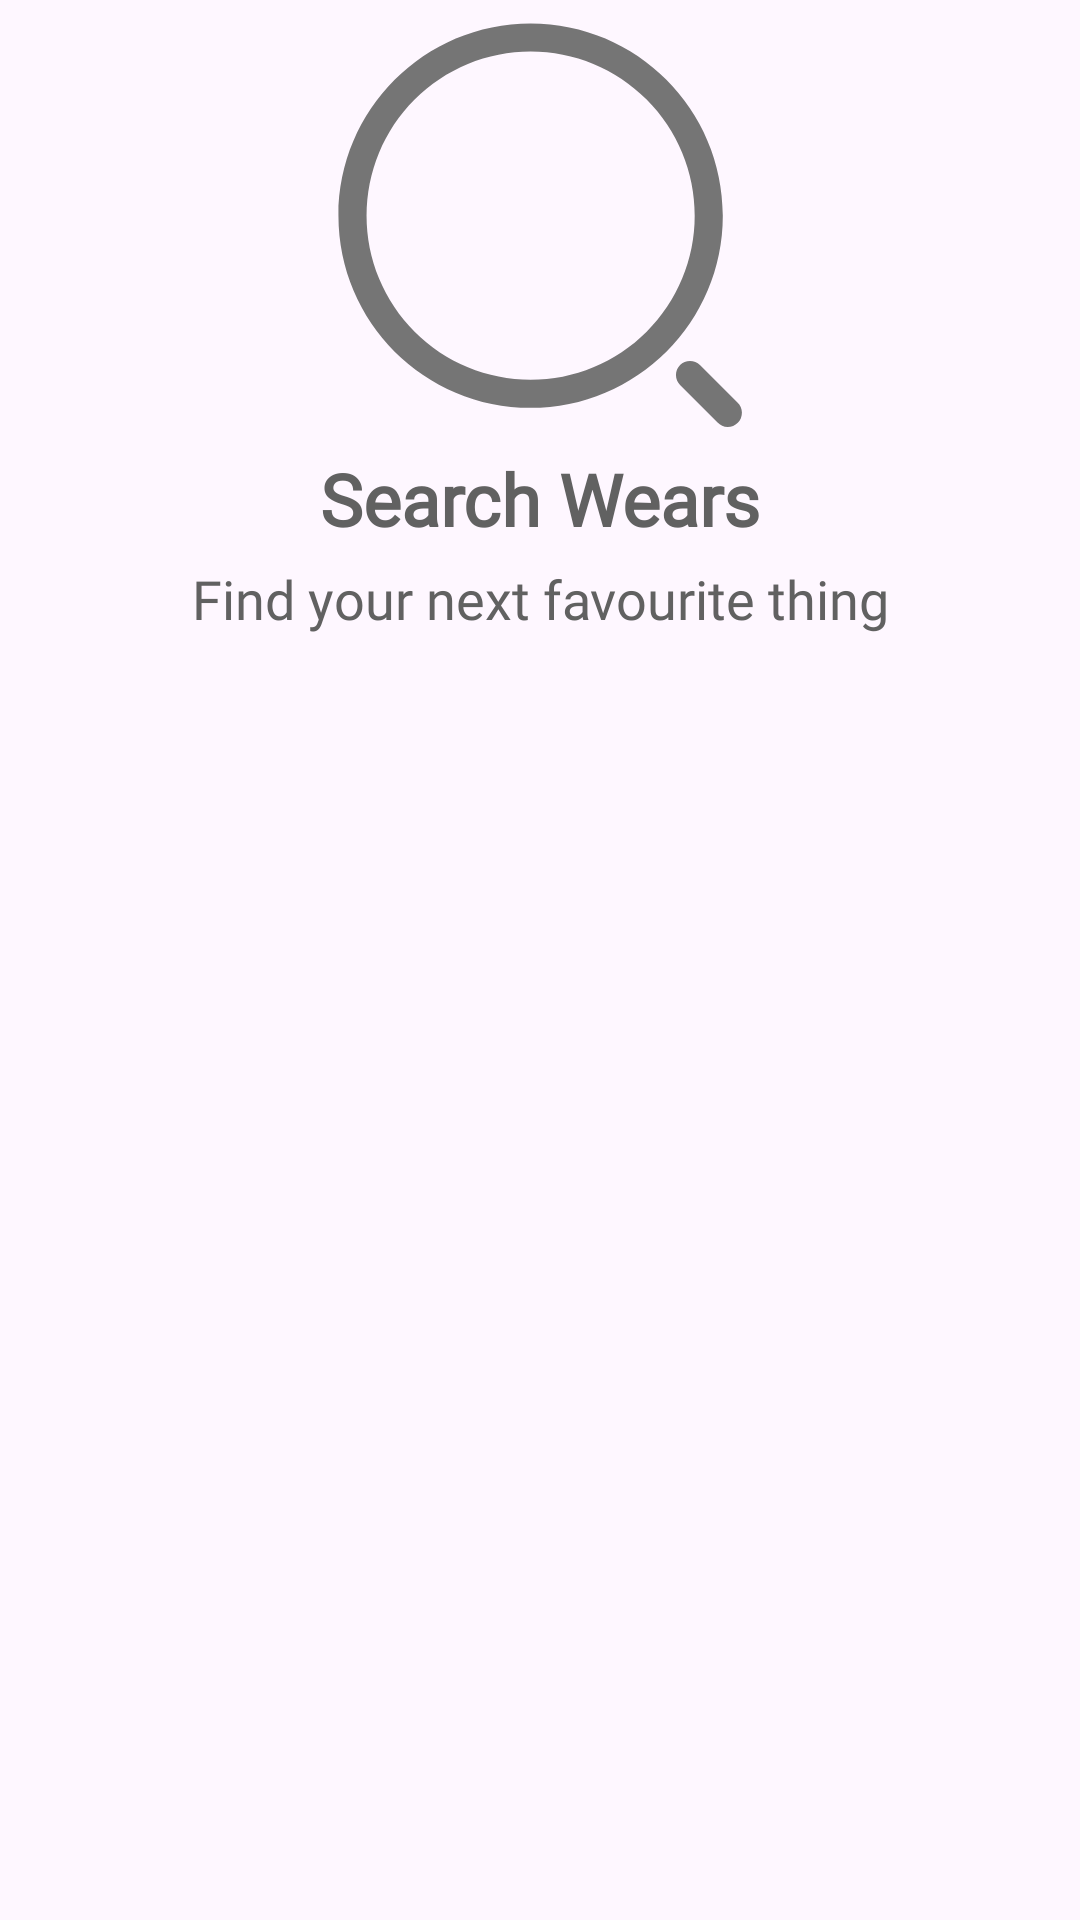

Write the Android layout XML for this screen, with the resource values it uses.
<!-- AndroidManifest.xml: application theme Theme.ThriftWears -->
<!-- res/layout/empty_search.xml -->
<?xml version="1.0" encoding="utf-8"?>
<LinearLayout
    xmlns:android="http://schemas.android.com/apk/res/android"
    xmlns:app="http://schemas.android.com/apk/res-auto"
    android:layout_width="match_parent"
    android:layout_height="wrap_content"
    android:layout_gravity="center"
    android:orientation="vertical"
    >

    <ImageView
        android:layout_width="match_parent"
        android:layout_height="150dp"
        android:contentDescription="@string/search_for_anything"
        android:src="@drawable/search"
        app:tint="@color/gray_400"
        />

    <TextView
        android:layout_width="match_parent"
        android:layout_height="wrap_content"
        android:text="@string/search_wears"
        android:textAlignment="center"
        android:fontFamily="@font/century_gothic"
        android:textSize="24sp"
        android:textColor="@color/gray_600"
        android:textStyle="bold"
        />

    <TextView
        android:layout_width="match_parent"
        android:layout_height="wrap_content"
        android:text="@string/find_your_next_item"
        android:layout_marginTop="5dp"
        android:fontFamily="@font/century_gothic"
        android:textAlignment="center"
        android:textSize="18sp"
        android:textColor="@color/gray_600"
        android:textStyle="normal"
        />

</LinearLayout>
<!-- resources referenced by this layout -->
<resources>
  <color name="gray_400">#757575</color>
  <color name="gray_600">#616161</color>
  <!-- drawable search (drawable) -->
  <vector xmlns:android="http://schemas.android.com/apk/res/android"
      android:width="24dp"
      android:height="24dp"
      android:viewportWidth="24"
      android:viewportHeight="24">
    <path
        android:pathData="M11.5,2.75C10.351,2.75 9.213,2.976 8.152,3.416C7.09,3.856 6.125,4.5 5.313,5.313C4.5,6.125 3.856,7.09 3.416,8.152C2.976,9.213 2.75,10.351 2.75,11.5C2.75,12.649 2.976,13.787 3.416,14.849C3.856,15.91 4.5,16.875 5.313,17.687C6.125,18.5 7.09,19.144 8.152,19.584C9.213,20.024 10.351,20.25 11.5,20.25C13.821,20.25 16.046,19.328 17.687,17.687C19.328,16.046 20.25,13.821 20.25,11.5C20.25,9.179 19.328,6.954 17.687,5.313C16.046,3.672 13.821,2.75 11.5,2.75ZM1.25,11.5C1.25,5.84 5.84,1.25 11.5,1.25C17.16,1.25 21.75,5.84 21.75,11.5C21.75,17.16 17.16,21.75 11.5,21.75C5.84,21.75 1.25,17.16 1.25,11.5ZM19.47,19.47C19.611,19.33 19.801,19.251 20,19.251C20.199,19.251 20.389,19.33 20.53,19.47L22.53,21.47C22.604,21.539 22.663,21.622 22.704,21.713C22.745,21.806 22.767,21.905 22.769,22.006C22.77,22.106 22.752,22.206 22.714,22.3C22.676,22.393 22.62,22.478 22.549,22.549C22.478,22.62 22.393,22.676 22.3,22.714C22.206,22.752 22.106,22.77 22.006,22.769C21.905,22.767 21.806,22.745 21.713,22.704C21.622,22.663 21.539,22.604 21.47,22.53L19.47,20.53C19.33,20.389 19.251,20.199 19.251,20C19.251,19.801 19.33,19.611 19.47,19.47Z"
        android:fillColor="#000000"
        android:fillType="evenOdd"/>
  </vector>
  <string name="find_your_next_item">Find your next favourite thing</string>
  <string name="search_for_anything">Search for anything</string>
  <string name="search_wears">Search Wears</string>
  <style name="Theme.ThriftWears" parent="Base.Theme.ThriftWears" />
  <style name="Base.Theme.ThriftWears" parent="Theme.Material3.DayNight.NoActionBar">
          
          <item name="colorPrimary">@color/primary</item>
          <item name="colorPrimaryDark">@color/primary</item>
          <item name="colorAccent">@color/lightGrey</item>
          <item name="android:statusBarColor">?attr/colorPrimary</item>
      </style>
  <color name="primary">#333337</color>
  <color name="lightGrey">#f2f2f2</color>
</resources>
